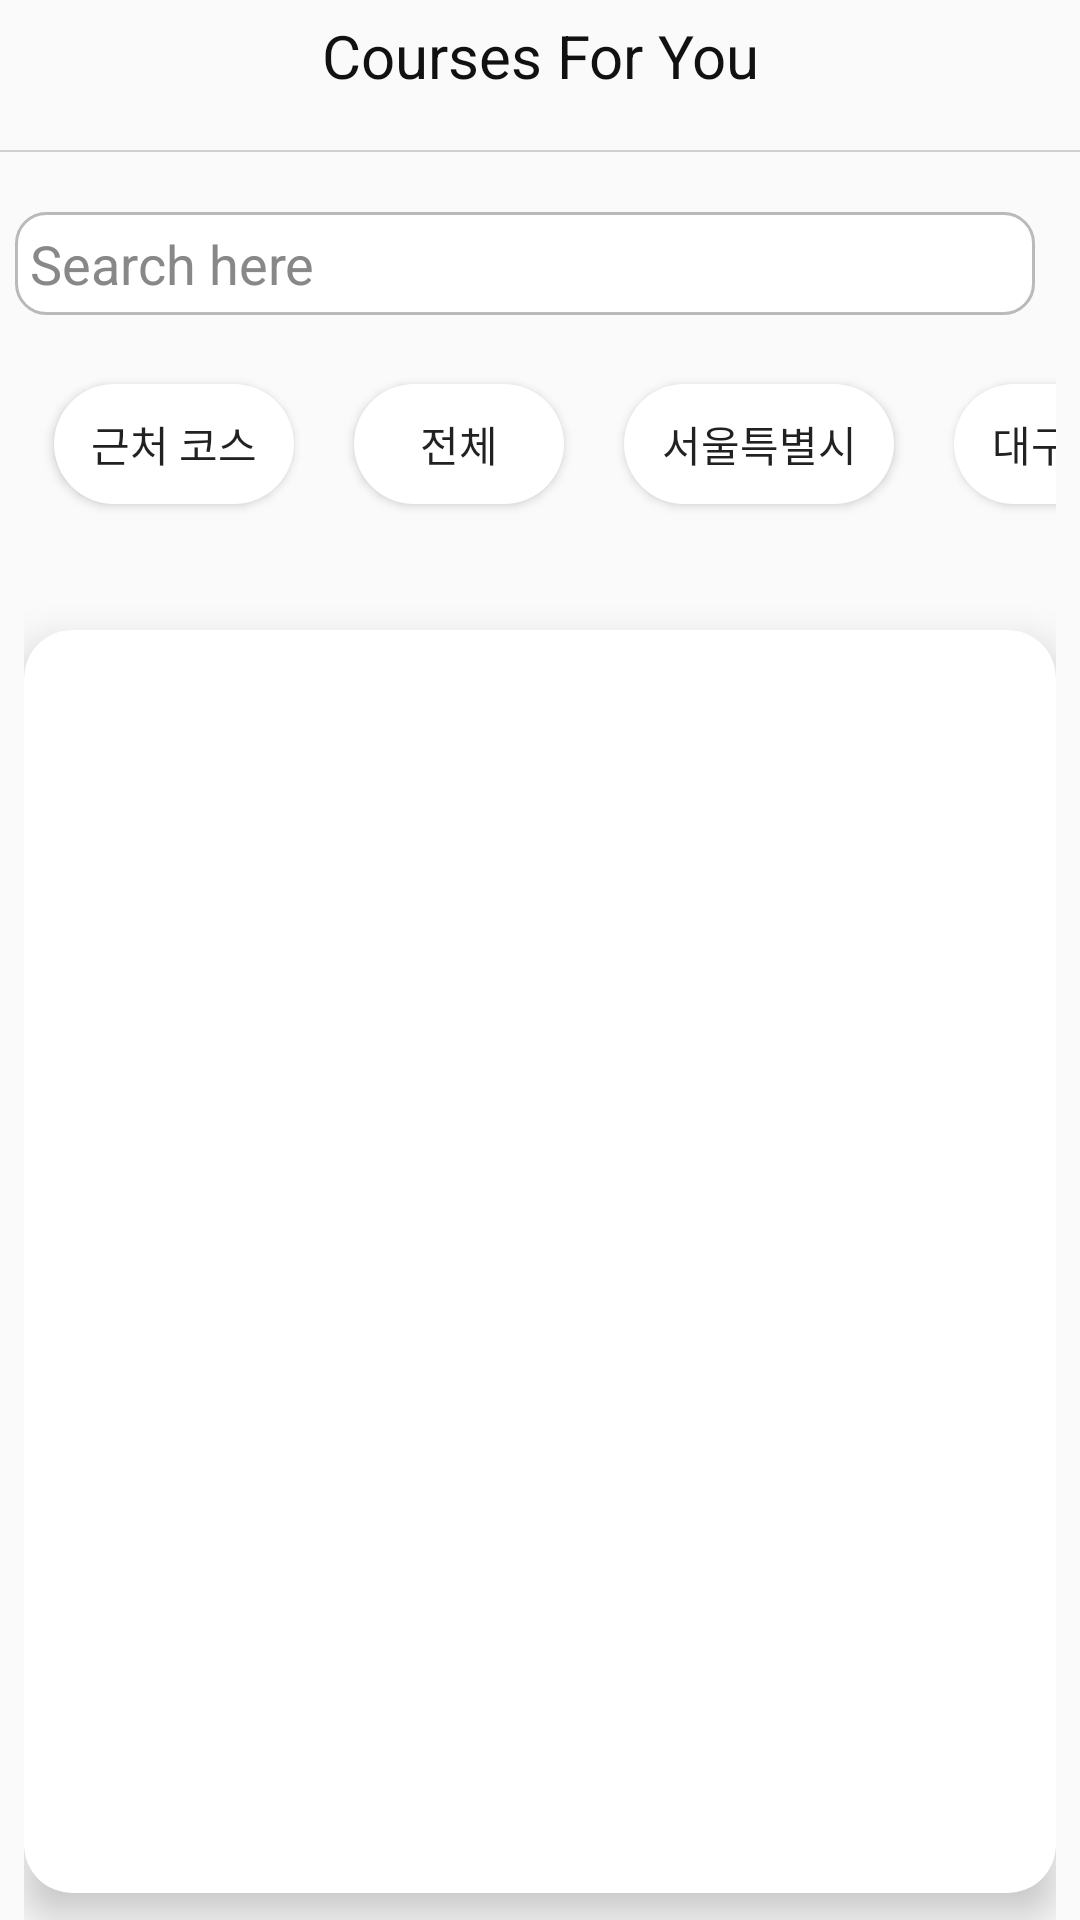

Produce the Android XML layout that renders to this screen, including the resource entries it uses.
<!-- AndroidManifest.xml: application theme Theme.TourList -->
<!-- res/layout/slide1_course_list.xml -->
<?xml version="1.0" encoding="utf-8"?>
<LinearLayout xmlns:android="http://schemas.android.com/apk/res/android"
    xmlns:app="http://schemas.android.com/apk/res-auto"
    android:layout_width="match_parent"
    android:layout_height="match_parent"
    android:orientation="vertical">


    <TextView
        android:id="@+id/tv"
        android:layout_width="match_parent"
        android:layout_height="50dp"
        android:gravity="center_horizontal"
        android:paddingTop="5dp"
        android:text="Courses For You"
        android:textSize="20sp"
        android:textColor="#111111"
        >

    </TextView>

    <View
        android:id="@+id/view"
        android:layout_width="match_parent"
        android:layout_height="0.5dp"
        android:background="#FFCFCFCF"
        app:layout_constraintTop_toBottomOf="@+id/linearLayout"
        app:layout_constraintBottom_toTopOf="parent"
        app:layout_constraintEnd_toEndOf="parent"
        app:layout_constraintStart_toStartOf="parent"
        >

    </View>

    <EditText
        android:id="@+id/searchEditText"
        style="@style/SearchEditTextStyle"
        android:layout_width="350dp"
        android:layout_height="wrap_content"
        android:layout_marginTop="15dp"
        android:hint="Search here" />

    <HorizontalScrollView
        android:layout_width="match_parent"
        android:layout_height="wrap_content"
        android:padding="8dp"
        android:scrollbars="none">

        <LinearLayout
            android:layout_width="wrap_content"
            android:layout_height="wrap_content"
            android:orientation="horizontal">

            <Button
                android:id="@+id/my_location"
                android:layout_width="80dp"
                android:layout_height="40dp"
                android:layout_margin="10dp"
                android:background="@drawable/rounded_button2_frag3"
                android:text="근처 코스" />

            <Button
                android:id="@+id/all_Button"
                android:layout_width="70dp"
                android:layout_height="40dp"
                android:layout_margin="10dp"
                android:background="@drawable/rounded_button2_frag3"
                android:text="전체" />

            <Button
                android:id="@+id/seoul_Button"
                android:layout_width="90dp"
                android:layout_height="40dp"
                android:layout_margin="10dp"
                android:background="@drawable/rounded_button2_frag3"
                android:text="서울특별시" />

            <Button
                android:id="@+id/daegu_Button"
                android:layout_width="90dp"
                android:layout_height="40dp"
                android:layout_margin="10dp"
                android:background="@drawable/rounded_button2_frag3"
                android:text="대구광역시" />

            <Button
                android:id="@+id/busan_Button"
                android:layout_width="90dp"
                android:layout_height="40dp"
                android:layout_margin="10dp"
                android:background="@drawable/rounded_button2_frag3"
                android:text="부산광역시" />

            <Button
                android:id="@+id/incheon_Button"
                android:layout_width="90dp"
                android:layout_height="40dp"
                android:layout_margin="10dp"
                android:background="@drawable/rounded_button2_frag3"
                android:text="인천광역시" />

            <Button
                android:id="@+id/ulsan_Button"
                android:layout_width="90dp"
                android:layout_height="40dp"
                android:layout_margin="10dp"
                android:background="@drawable/rounded_button2_frag3"
                android:text="울산광역시" />

            <Button
                android:id="@+id/daejeon_Button"
                android:layout_width="90dp"
                android:layout_height="40dp"
                android:layout_margin="10dp"
                android:background="@drawable/rounded_button2_frag3"
                android:text="대전광역시" />

            <Button
                android:id="@+id/gyeonggi_Button"
                android:layout_width="80dp"
                android:layout_height="40dp"
                android:layout_margin="10dp"
                android:background="@drawable/rounded_button2_frag3"
                android:text="경기도" />

            <Button
                android:id="@+id/jeon_Button"
                android:layout_width="70dp"
                android:layout_height="40dp"
                android:layout_margin="10dp"
                android:background="@drawable/rounded_button2_frag3"
                android:text="전라" />

            <Button
                android:id="@+id/chung_Button"
                android:layout_width="70dp"
                android:layout_height="40dp"
                android:layout_margin="10dp"
                android:background="@drawable/rounded_button2_frag3"
                android:text="충청" />

            <Button
                android:id="@+id/gyeong_Button"
                android:layout_width="70dp"
                android:layout_height="40dp"
                android:layout_margin="10dp"
                android:background="@drawable/rounded_button2_frag3"
                android:text="경상" />

            <Button
                android:id="@+id/gangwon_Button"
                android:layout_width="70dp"
                android:layout_height="40dp"
                android:layout_margin="10dp"
                android:background="@drawable/rounded_button2_frag3"
                android:text="강원" />

            <Button
                android:id="@+id/jeju_Button"
                android:layout_width="70dp"
                android:layout_height="40dp"
                android:layout_margin="10dp"
                android:background="@drawable/rounded_button2_frag3"
                android:text="제주" />

        </LinearLayout>
    </HorizontalScrollView>


    <LinearLayout
        android:layout_width="match_parent"
        android:layout_height="469dp"
        android:divider="?android:attr/dividerHorizontal"
        android:orientation="vertical"
        android:padding="8dp"
        android:showDividers="middle">

        <androidx.cardview.widget.CardView
            android:layout_width="match_parent"
            android:layout_height="match_parent"
            android:layout_marginTop="16dp"
            android:layout_marginBottom="16dp"
            app:cardCornerRadius="16dp"
            app:cardElevation="8dp">

            <androidx.recyclerview.widget.RecyclerView
                android:id="@+id/recyclerView2"
                android:layout_width="match_parent"
                android:layout_height="match_parent"
                android:visibility="visible" />
        </androidx.cardview.widget.CardView>

    </LinearLayout>


</LinearLayout>
<!-- resources referenced by this layout -->
<resources>
  <!-- drawable rounded_button2_frag3 (drawable) -->
  <shape xmlns:android="http://schemas.android.com/apk/res/android">
      <solid android:color="#FFFFFF"/> 
      <corners
          android:topLeftRadius="50dp"
          android:topRightRadius="50dp"
          android:bottomLeftRadius="50dp"
          android:bottomRightRadius="50dp"/> 
       
      <padding android:left="8dp" android:top="8dp" android:right="8dp" android:bottom="8dp"/> 
  </shape>
  <style name="SearchEditTextStyle" parent="Widget.AppCompat.EditText">
          <item name="android:background">@drawable/search_edit_text_background</item>
          <item name="android:textColor">#000000</item>
          <item name="android:textColorHint">#888888</item>
          <item name="android:padding">10dp</item>
      </style>
  <style name="Theme.TourList" parent="Base.Theme.TourList" />
  <!-- drawable search_edit_text_background (drawable) -->
  <?xml version="1.0" encoding="utf-8"?>
  <layer-list xmlns:android="http://schemas.android.com/apk/res/android">
  
      
      <item android:left="10dp" android:right="10dp" android:top="10dp" android:bottom="10dp">
          <shape android:shape="rectangle">
              <solid android:color="#0C3C3B3B" /> 
              <corners android:radius="5dp" />
          </shape>
      </item>
  
      
      <item android:left="5dp" android:right="5dp" android:top="5dp" android:bottom="5dp">
          <shape android:shape="rectangle">
              <solid android:color="#FFFFFF" /> 
              <corners android:radius="10dp" />
              <stroke android:color="#512B2B2B" android:width="1dp" />
          </shape>
      </item>
  
  </layer-list>
  <style name="Base.Theme.TourList" parent="Theme.AppCompat.Light.NoActionBar">
          
          
          <item name="colorPrimary">@color/darkblue</item>
      </style>
  <color name="darkblue">#243773</color>
</resources>
